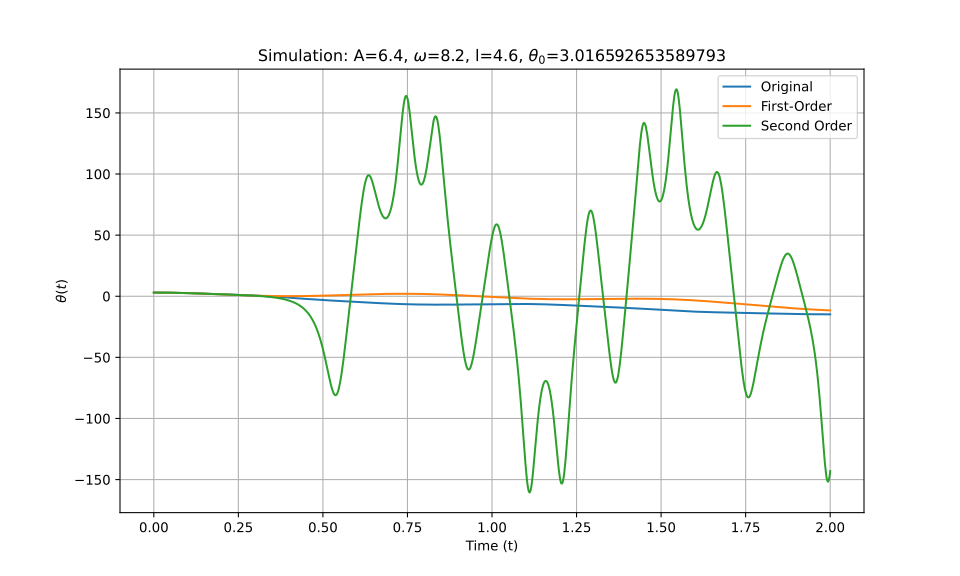

The data file committed next to this chart (first rows):
t_eval, Equation_1, Equation_2, Equation_3
0.0, 3.017, 3.017, 3.017
0.002002, 3.016, 3.016, 3.016
0.004004, 3.016, 3.016, 3.016
0.006006, 3.015, 3.015, 3.015
0.008008, 3.014, 3.014, 3.014
0.01001, 3.012, 3.012, 3.012
0.01201, 3.01, 3.01, 3.01
0.01401, 3.007, 3.007, 3.007
0.01602, 3.005, 3.005, 3.005
0.01802, 3.002, 3.001, 3.002
0.02002, 2.998, 2.998, 2.998
0.02202, 2.994, 2.994, 2.994
0.02402, 2.99, 2.99, 2.99
0.02603, 2.985, 2.985, 2.985
0.02803, 2.98, 2.98, 2.98
0.03003, 2.975, 2.974, 2.975
0.03203, 2.969, 2.969, 2.969
0.03403, 2.963, 2.963, 2.963
0.03604, 2.957, 2.956, 2.957
0.03804, 2.95, 2.949, 2.95
0.04004, 2.943, 2.942, 2.943
0.04204, 2.935, 2.934, 2.935
0.04404, 2.927, 2.927, 2.927
0.04605, 2.919, 2.918, 2.919
0.04805, 2.911, 2.91, 2.911
0.05005, 2.902, 2.901, 2.902
0.05205, 2.893, 2.891, 2.893
0.05405, 2.883, 2.882, 2.883
0.05606, 2.873, 2.872, 2.873
0.05806, 2.863, 2.861, 2.863
0.06006, 2.853, 2.851, 2.853
0.06206, 2.842, 2.84, 2.842
0.06406, 2.831, 2.828, 2.831
0.06607, 2.819, 2.817, 2.819
0.06807, 2.807, 2.805, 2.807
0.07007, 2.795, 2.792, 2.795
0.07207, 2.783, 2.78, 2.783
0.07407, 2.77, 2.767, 2.77
0.07608, 2.757, 2.754, 2.757
0.07808, 2.744, 2.74, 2.744
0.08008, 2.731, 2.726, 2.731
0.08208, 2.717, 2.712, 2.717
0.08408, 2.703, 2.697, 2.703
0.08609, 2.689, 2.683, 2.689
0.08809, 2.674, 2.668, 2.674
0.09009, 2.659, 2.652, 2.659
0.09209, 2.644, 2.637, 2.644
0.09409, 2.629, 2.621, 2.629
0.0961, 2.613, 2.605, 2.613
0.0981, 2.597, 2.588, 2.597
0.1001, 2.581, 2.571, 2.581
0.1021, 2.565, 2.555, 2.565
0.1041, 2.549, 2.537, 2.549
0.1061, 2.532, 2.52, 2.532
0.1081, 2.515, 2.502, 2.515
0.1101, 2.498, 2.484, 2.498
0.1121, 2.481, 2.466, 2.481
0.1141, 2.463, 2.448, 2.464
0.1161, 2.446, 2.429, 2.446
0.1181, 2.428, 2.41, 2.428
... 940 more rows
